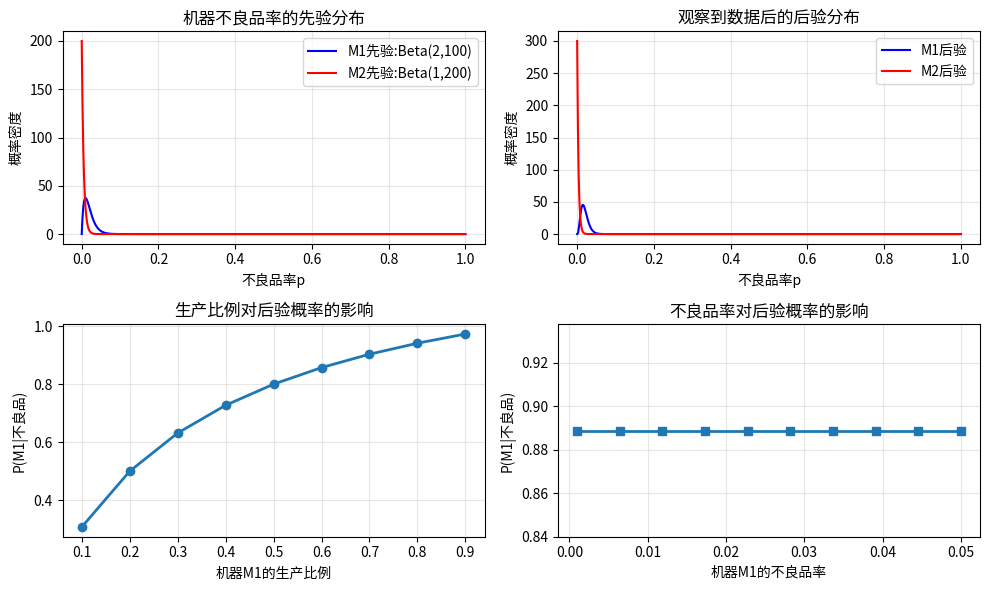

Reproduce this figure in Python.
# 2_贝叶斯分析.ipynb
import numpy as np
import matplotlib.pyplot as plt
from scipy.stats import beta

# 模拟数据：两台机器生产的产品
np.random.seed(42)

# 1. 定义先验信息
# 机器M1（旧机器）和M2（新机器）的生产比例
production_ratio = {'M1': 2/3, 'M2': 1/3}  # 2:1

# 不良品率
defect_rate = {'M1': 0.02, 'M2': 0.005}

# 2. 贝叶斯公式计算
def bayesian_inference(defective_item=True):
    """计算后验概率"""
    # 全概率公式：P(不良品)
    P_defective = (production_ratio['M1'] * defect_rate['M1'] + 
                   production_ratio['M2'] * defect_rate['M2'])
    
    if defective_item:
        # 已知抽到不良品，计算来自M1的概率
        P_M1_given_defective = (production_ratio['M1'] * defect_rate['M1']) / P_defective
        return P_M1_given_defective
    else:
        # 已知抽到良品，计算来自M1的概率
        P_good = 1 - P_defective
        P_M1_given_good = (production_ratio['M1'] * (1 - defect_rate['M1'])) / P_good
        return P_M1_given_good

# 3. 计算结果
P_defective_total = production_ratio['M1'] * defect_rate['M1'] + production_ratio['M2'] * defect_rate['M2']
P_M1_defective = bayesian_inference(defective_item=True)

print("=== 贝叶斯分析结果 ===")
print(f"机器生产比例: M1={production_ratio['M1']:.1%}, M2={production_ratio['M2']:.1%}")
print(f"不良品率: M1={defect_rate['M1']:.1%}, M2={defect_rate['M2']:.1%}")
print(f"随机抽到不良品的总概率: {P_defective_total:.3%}")
print(f"抽到不良品时，它来自旧机器M1的概率: {P_M1_defective:.3%}")

# 4. 敏感性分析：不同生产比例下的后验概率
ratios = np.linspace(0.1, 0.9, 9)  # M1的生产比例从10%到90%
posterior_probs = []

for ratio in ratios:
    production_ratio_temp = {'M1': ratio, 'M2': 1-ratio}
    P_defective_temp = production_ratio_temp['M1'] * defect_rate['M1'] + production_ratio_temp['M2'] * defect_rate['M2']
    P_posterior_temp = (production_ratio_temp['M1'] * defect_rate['M1']) / P_defective_temp
    posterior_probs.append(P_posterior_temp)

# 5. 可视化
plt.figure(figsize=(10, 6))

plt.subplot(2, 2, 1)
x = np.linspace(0, 1, 1000)
plt.plot(x, beta.pdf(x, 2, 100), 'b-', label='M1先验:Beta(2,100)')
plt.plot(x, beta.pdf(x, 1, 200), 'r-', label='M2先验:Beta(1,200)')
plt.xlabel('不良品率p')
plt.ylabel('概率密度')
plt.title('机器不良品率的先验分布')
plt.legend()
plt.grid(True, alpha=0.3)

plt.subplot(2, 2, 2)
# 模拟观察到数据后的后验分布
n_samples = 100
defect_M1 = int(n_samples * defect_rate['M1'])
defect_M2 = int(n_samples * defect_rate['M2'])

plt.plot(x, beta.pdf(x, 2 + defect_M1, 100 + n_samples - defect_M1), 'b-', label='M1后验')
plt.plot(x, beta.pdf(x, 1 + defect_M2, 200 + n_samples - defect_M2), 'r-', label='M2后验')
plt.xlabel('不良品率p')
plt.ylabel('概率密度')
plt.title('观察到数据后的后验分布')
plt.legend()
plt.grid(True, alpha=0.3)

plt.subplot(2, 2, 3)
plt.plot(ratios, posterior_probs, 'o-', linewidth=2)
plt.xlabel('机器M1的生产比例')
plt.ylabel('P(M1|不良品)')
plt.title('生产比例对后验概率的影响')
plt.grid(True, alpha=0.3)

plt.subplot(2, 2, 4)
# 模拟不同不良品率下的影响
base_rates = np.linspace(0.001, 0.05, 10)
posterior_curve = []
for rate in base_rates:
    defect_rate_temp = {'M1': rate, 'M2': rate/4}
    P_defective_temp = production_ratio['M1'] * defect_rate_temp['M1'] + production_ratio['M2'] * defect_rate_temp['M2']
    P_posterior_temp = (production_ratio['M1'] * defect_rate_temp['M1']) / P_defective_temp
    posterior_curve.append(P_posterior_temp)

plt.plot(base_rates, posterior_curve, 's-', linewidth=2)
plt.xlabel('机器M1的不良品率')
plt.ylabel('P(M1|不良品)')
plt.title('不良品率对后验概率的影响')
plt.grid(True, alpha=0.3)

plt.tight_layout()
plt.savefig('贝叶斯分析.png', dpi=300, bbox_inches='tight')
plt.show()